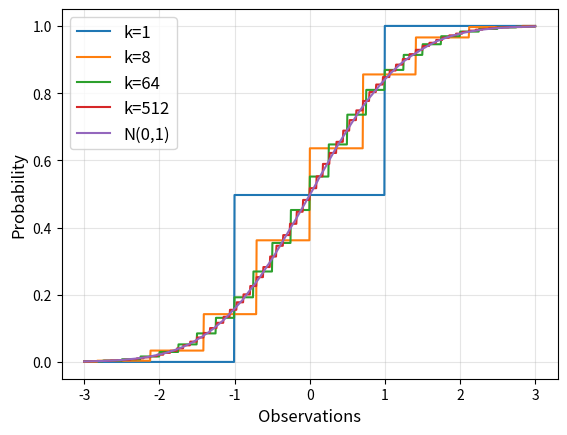

This figure's Python source:
import numpy as np
import matplotlib.pyplot as plt
import seaborn as sns

# Set-up: Iterations and random seed
n = 40000
seed = 1
np.random.seed(1)

# Define a very literal FnHat.  
# n.b. could also have done this by sorting x-data and labelling, as was suggested.
Fn_Hat = lambda Z,X: [np.sum(Z <= xi)/len(Z) for xi in X]

# Create plot resolution (x values) and figure environment
x = np.linspace(-3,3,1000)
fig = plt.figure()
ax = fig.gca()
legend = []

# (a) Normally-distributed data
aZ = np.random.normal(loc=0, scale=1, size=n)

# (b) Central limit theorem data: Generate and plot
for k in [1,8,64,512]:
    # Creates a vector of n versions of Y_k. The Y_k are made from k summed variables B_i
    vecYk = np.sum(np.random.choice([-1,1],size=(k,n)), axis=0)/np.sqrt(k)
    ax.plot(x, Fn_Hat(vecYk, x))
    legend.append('k={}'.format(k))

# Plot the part (a) data last.
ax.plot(x,Fn_Hat(aZ,x))
legend.append('N(0,1)')

# Plot asthetics
ax.legend(legend, fontsize=12)
ax.grid(alpha=0.33)
plt.xlabel('Observations', fontsize=12)
plt.ylabel('Probability', fontsize=12)
plt.savefig('./plot_hw0p9.png')